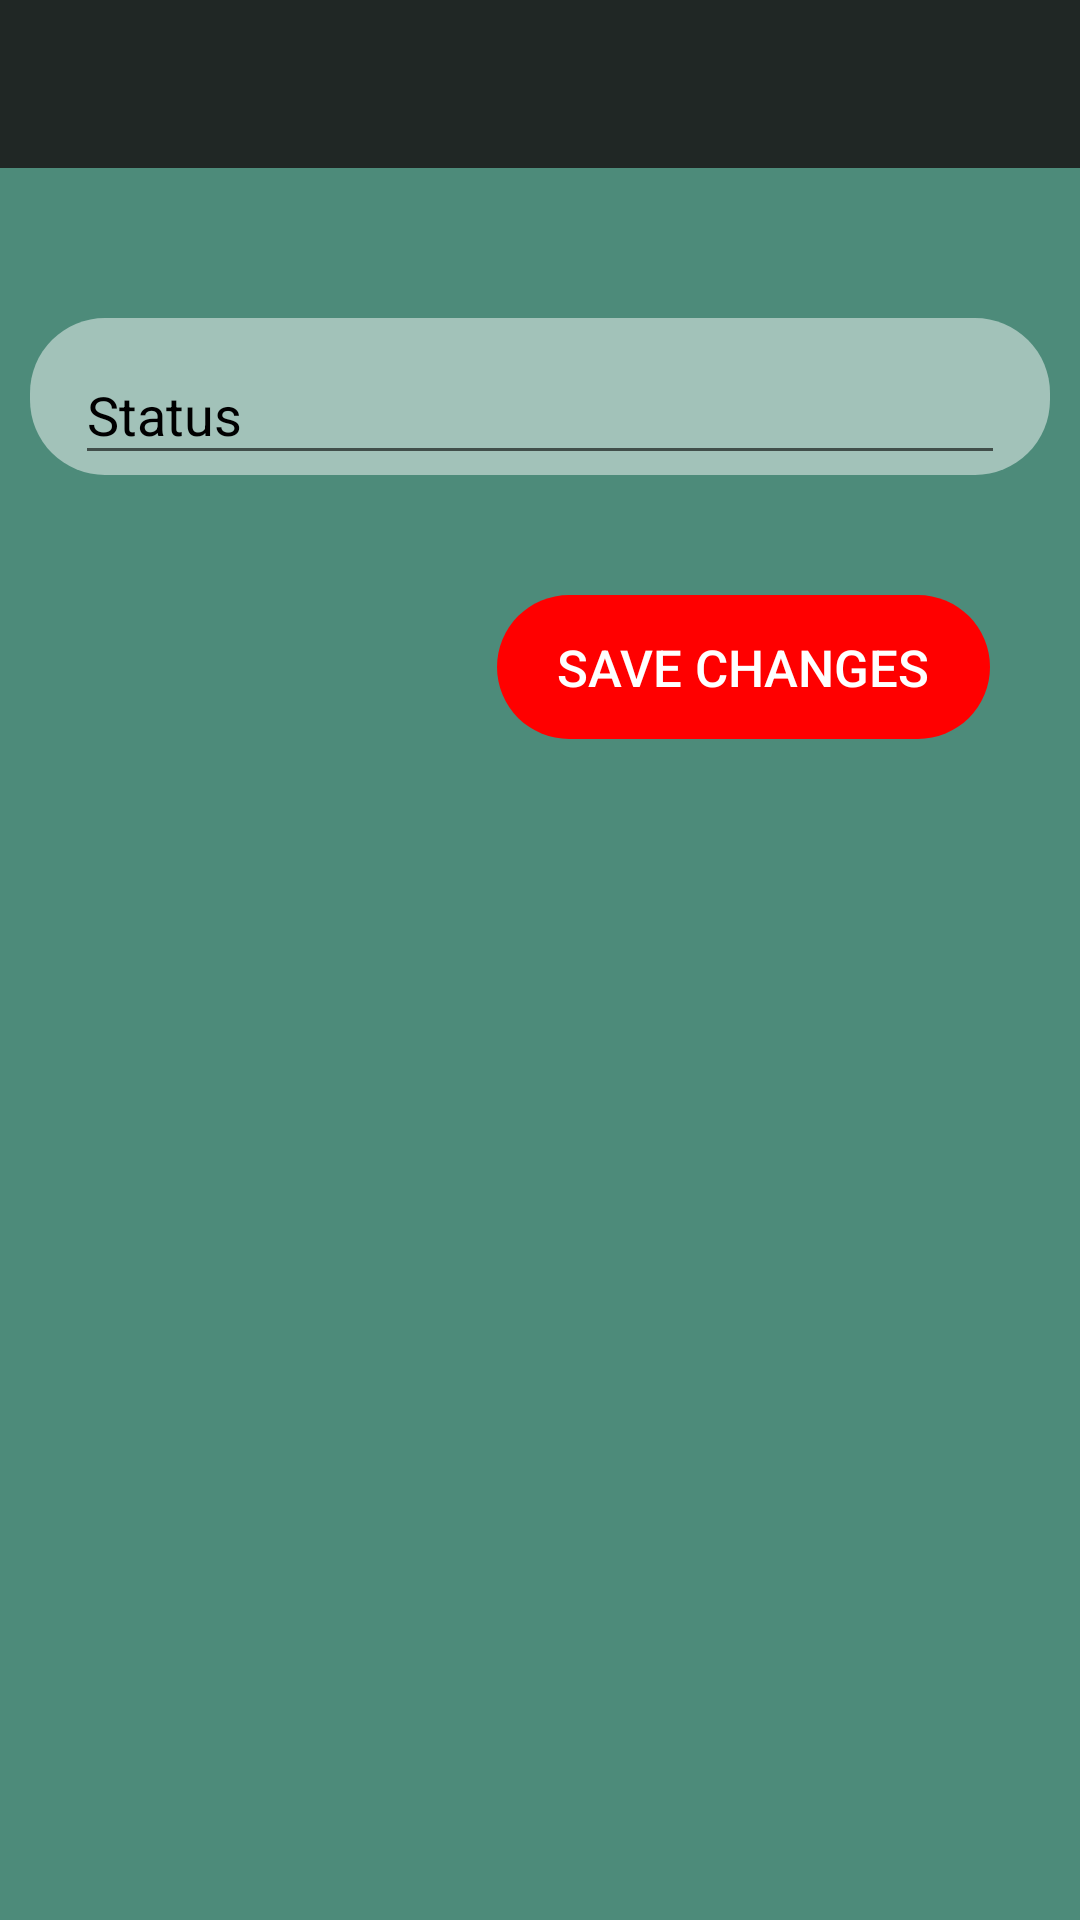

Here is an Android app screen rendered from its layout file. Give the layout XML and the strings, colors and styles it references.
<!-- AndroidManifest.xml: application theme Theme.Chit_Chat -->
<!-- res/layout/activity_status_page.xml -->
<?xml version="1.0" encoding="utf-8"?>
<RelativeLayout xmlns:android="http://schemas.android.com/apk/res/android"
    xmlns:app="http://schemas.android.com/apk/res-auto"
    xmlns:tools="http://schemas.android.com/tools"
    android:layout_width="match_parent"
    android:layout_height="match_parent"
    android:background="@color/Background_Green"
    tools:context=".StatusPageActivity">


    <include layout="@layout/app_bar_layout"
        android:id="@+id/statusToolBar"
        android:layout_width="match_parent"
        android:layout_height="wrap_content"/>






    <com.google.android.material.textfield.TextInputLayout
        android:id="@+id/statusText"
        android:layout_width="match_parent"
        android:layout_height="wrap_content"
        android:layout_below="@+id/statusToolBar"
        android:layout_marginTop="50dp"
        android:layout_marginHorizontal="10dp"
        android:paddingHorizontal="15dp"
        android:background="@drawable/button_layout"
        android:backgroundTint="@color/Blur_White"
        android:textColorHint="@color/black"
        app:hintTextColor="@color/black">

        <com.google.android.material.textfield.TextInputEditText
            android:layout_width="match_parent"
            android:layout_height="wrap_content"
            android:hint="Status"
            android:inputType="text"/>
    </com.google.android.material.textfield.TextInputLayout>

    <Button
        android:id="@+id/statusBtn"
        android:layout_width="wrap_content"
        android:layout_height="wrap_content"
        android:layout_below="@+id/statusText"
        android:layout_alignParentEnd="true"
        android:layout_alignParentRight="true"
        android:layout_marginTop="40dp"
        android:layout_marginEnd="30dp"
        android:layout_marginRight="30dp"
        android:background="@drawable/button_layout"
        android:backgroundTint="@color/Red"
        android:paddingHorizontal="20dp"
        android:paddingVertical="10dp"
        android:text="Save Changes"
        android:textColor="@color/white"
        android:textSize="17sp" />

</RelativeLayout>
<!-- res/layout/app_bar_layout.xml (included above) -->
<?xml version="1.0" encoding="utf-8"?>
<androidx.appcompat.widget.Toolbar xmlns:android="http://schemas.android.com/apk/res/android"
    android:id="@+id/mainAppBar"
    android:layout_width="match_parent"
    android:layout_height="wrap_content"
    android:background="#E21B1B1B"
    android:theme="@style/ThemeOverlay.AppCompat.Dark.ActionBar">

</androidx.appcompat.widget.Toolbar>
<!-- resources referenced by this layout -->
<resources>
  <color name="Background_Green">#4d8b7a</color>
  <color name="Blur_Black">#5C1B1B1B</color>
  <color name="Blur_White">#79FFFFFF</color>
  <color name="Red">#FF0000</color>
  <color name="black">#FF000000</color>
  <color name="white">#FFFFFFFF</color>
  <!-- drawable button_layout (drawable) -->
  <?xml version="1.0" encoding="utf-8"?>
  <shape xmlns:android="http://schemas.android.com/apk/res/android">
  
      <corners
          android:radius="25dp"/>
  
  </shape>
  <style name="Theme.Chit_Chat" parent="Theme.AppCompat.Light.NoActionBar">
          
          <item name="colorPrimary">@color/Eerie_Black</item>
          <item name="colorPrimaryVariant">@color/black</item>
          <item name="colorOnPrimary">@color/Persian_Blue</item>
          
          <item name="colorSecondary">@color/teal_200</item>
          <item name="colorSecondaryVariant">@color/teal_700</item>
          <item name="colorOnSecondary">@color/black</item>
          
          <item name="android:statusBarColor" tools:targetApi="l">?attr/colorPrimaryVariant</item>
          
      </style>
  <color name="Eerie_Black">#1B1B1B</color>
  <color name="Persian_Blue">#1261A0</color>
  <color name="teal_200">#FF03DAC5</color>
  <color name="teal_700">#FF018786</color>
</resources>
